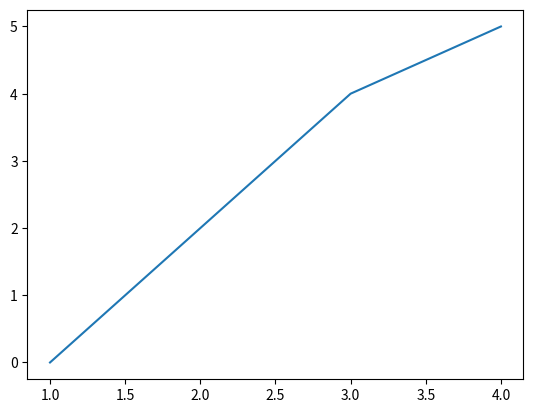

Here is the Python script that generated this plot:
import matplotlib.pyplot as plt

plt.plot([1, 2, 3, 4], [0, 2, 4, 5])
plt.show()